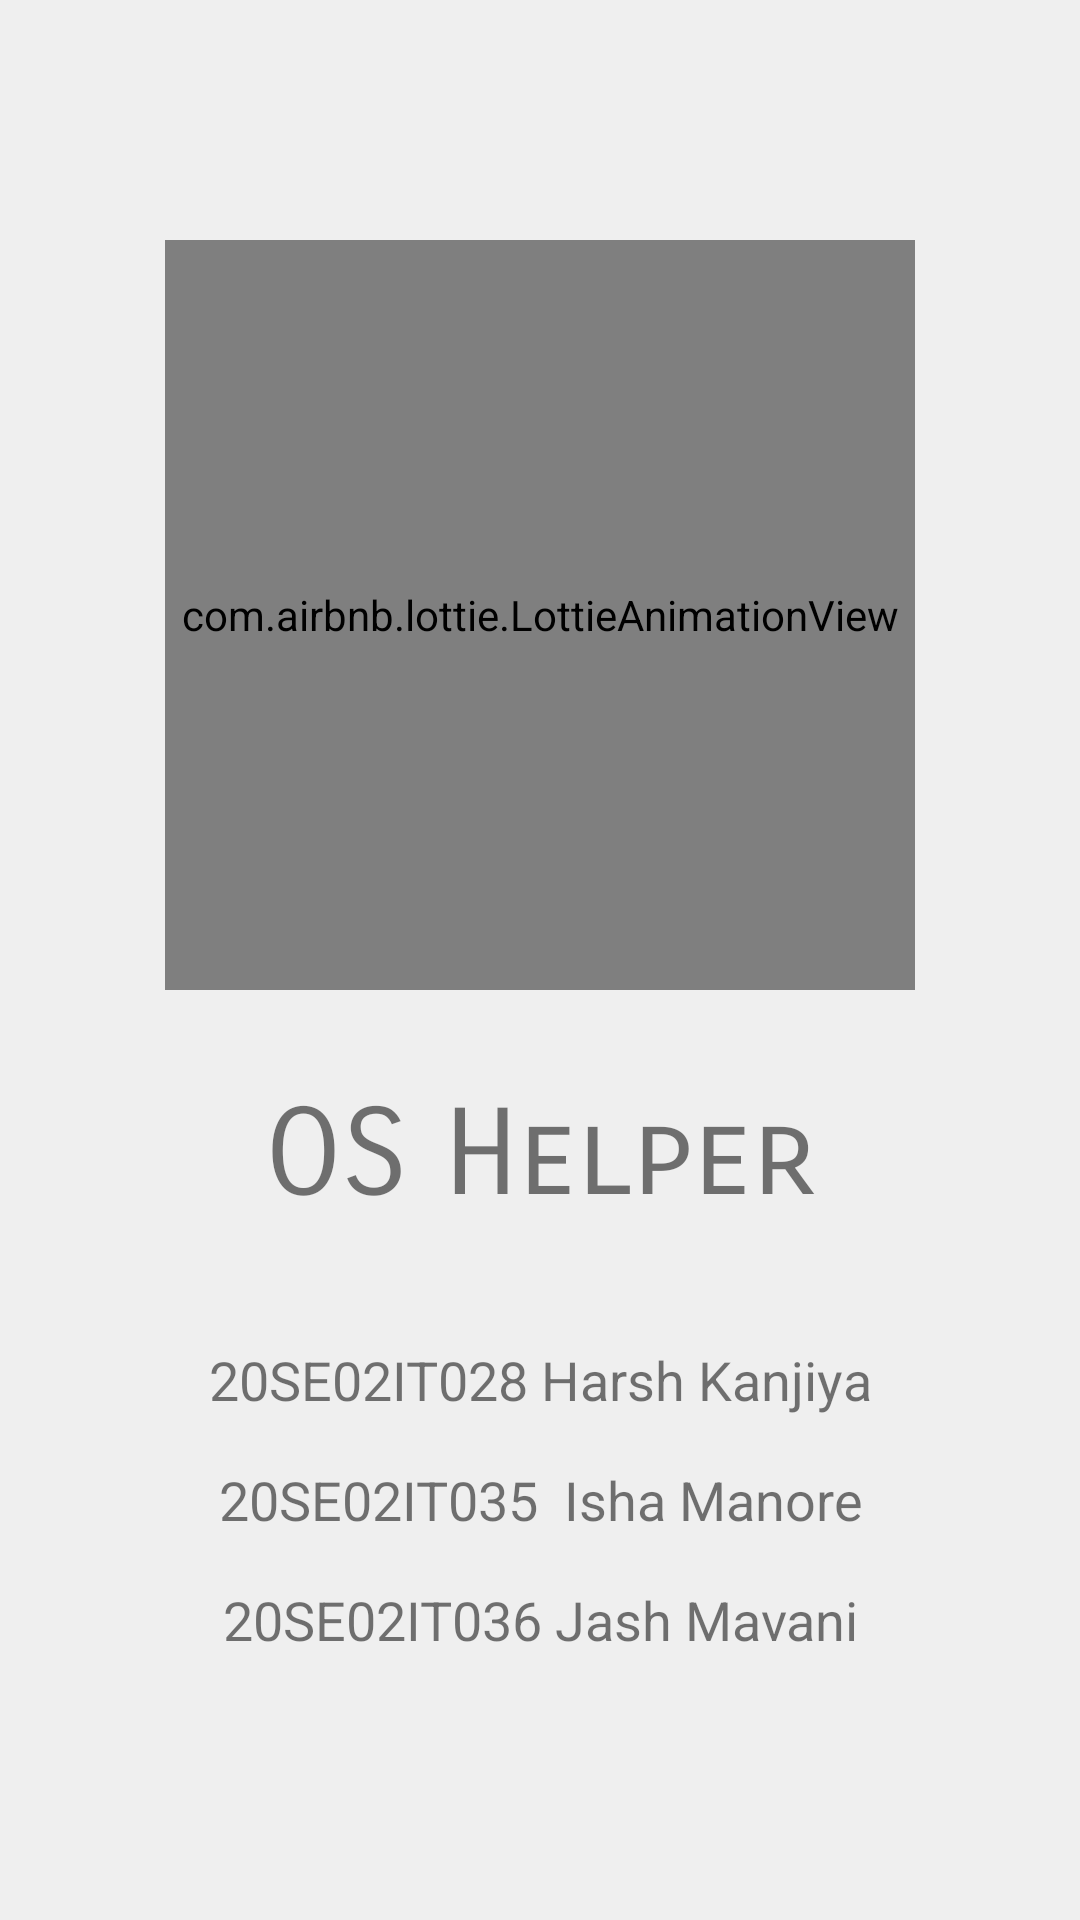

Produce the Android XML layout that renders to this screen, including the resource entries it uses.
<!-- AndroidManifest.xml: application theme Theme.OSHelper -->
<!-- res/layout/activity_splash_screen.xml -->
<?xml version="1.0" encoding="utf-8"?>
<LinearLayout xmlns:android="http://schemas.android.com/apk/res/android"
    xmlns:app="http://schemas.android.com/apk/res-auto"
    xmlns:tools="http://schemas.android.com/tools"
    android:layout_width="match_parent"
    android:layout_height="match_parent"
    android:gravity="center"
    android:orientation="vertical"
    tools:context=".splash_screen"
    android:background="@color/ofwhite">
    <com.airbnb.lottie.LottieAnimationView
        android:layout_width="250dp"
        android:layout_height="250dp"
        android:id="@+id/animation_view"
        app:lottie_rawRes="@raw/logo_animation"
        app:lottie_autoPlay="true"
        app:lottie_loop="true"/>
    <TextView
        android:layout_width="match_parent"
        android:id="@+id/t1"
        android:layout_height="50dp"
        android:gravity="center"
        android:fontFamily="sans-serif-smallcaps"
        android:layout_marginTop="30dp"
        android:textSize="40sp"
        android:text="OS Helper"/>
    <TextView
        android:layout_width="match_parent"
        android:id="@+id/t2"
        android:layout_height="40dp"
        android:gravity="center"
        android:layout_marginTop="30dp"
        android:textSize="18sp"
        android:text="20SE02IT028 Harsh Kanjiya"/>

    <TextView
        android:id="@+id/t3"
        android:layout_width="match_parent"
        android:layout_height="40dp"
        android:gravity="center"
        android:textSize="18sp"
        android:text="20SE02IT035  Isha Manore"/>

    <TextView
        android:id="@+id/t4"
        android:layout_width="match_parent"
        android:layout_height="40dp"
        android:gravity="center"
        android:textSize="18sp"
        android:text="20SE02IT036 Jash Mavani"/>


</LinearLayout>
<!-- resources referenced by this layout -->
<resources>
  <color name="ofwhite">#EFEFEF</color>
  <style name="Theme.OSHelper" parent="Theme.MaterialComponents.DayNight.DarkActionBar">
          
          <item name="colorPrimary">@color/darkGrey</item>
          <item name="colorPrimaryVariant">@color/darkGrey</item>
          <item name="colorOnPrimary">@color/white</item>
          
          <item name="colorSecondary">@color/teal_200</item>
          <item name="colorSecondaryVariant">@color/teal_700</item>
          <item name="colorOnSecondary">@color/black</item>
          
          <item name="android:statusBarColor" tools:targetApi="l">?attr/colorPrimaryVariant</item>
          
      </style>
  <color name="darkGrey">#151515</color>
  <color name="white">#FFFFFFFF</color>
  <color name="teal_200">#FF03DAC5</color>
  <color name="teal_700">#FF018786</color>
  <color name="black">#FF000000</color>
</resources>
